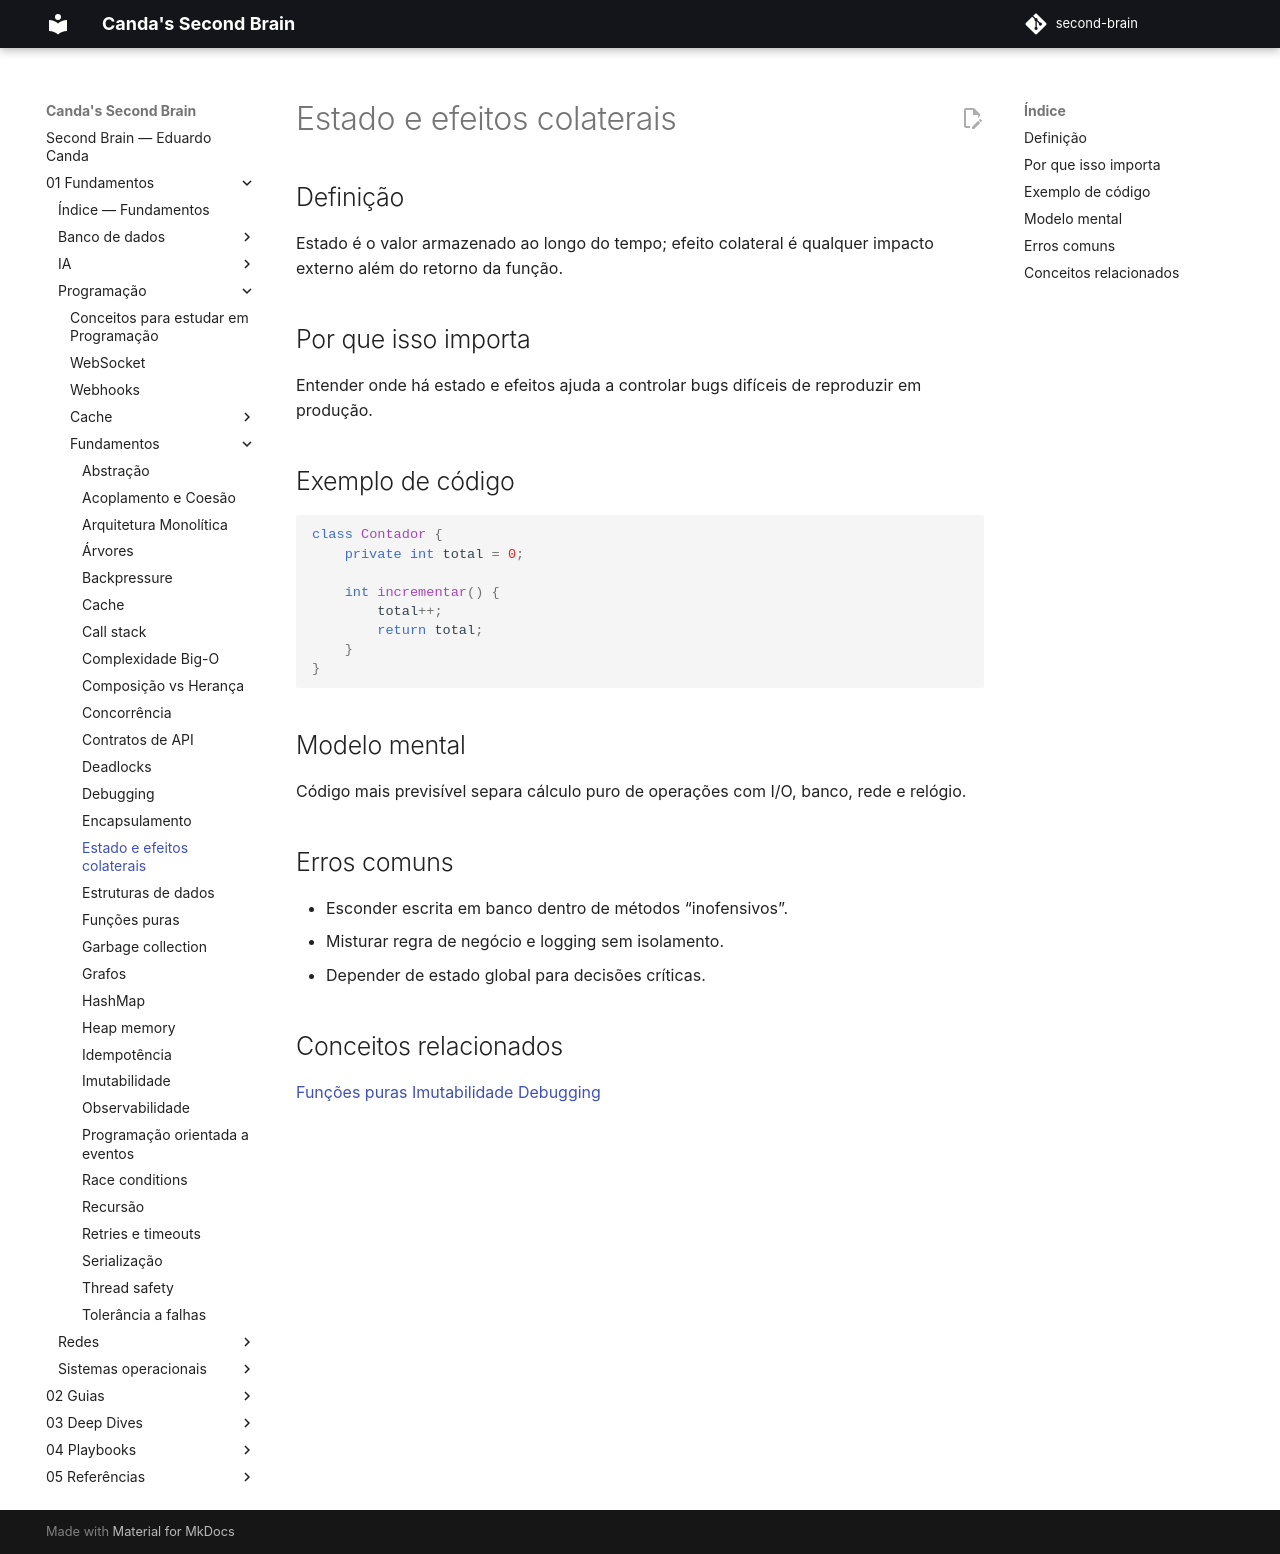

repository: EduardoCanda/second-brain · page: 01 - Fundamentos/Programação/Fundamentos/estado-e-efeitos-colaterais/index.html · generator: mkdocs

# Estado e efeitos colaterais

## Definição
Estado é o valor armazenado ao longo do tempo; efeito colateral é qualquer impacto externo além do retorno da função.

## Por que isso importa
Entender onde há estado e efeitos ajuda a controlar bugs difíceis de reproduzir em produção.

## Exemplo de código
```java
class Contador {
    private int total = 0;

    int incrementar() {
        total++;
        return total;
    }
}
```

## Modelo mental
Código mais previsível separa cálculo puro de operações com I/O, banco, rede e relógio.

## Erros comuns
- Esconder escrita em banco dentro de métodos “inofensivos”.
- Misturar regra de negócio e logging sem isolamento.
- Depender de estado global para decisões críticas.

## Conceitos relacionados
[Funções puras](funcoes-puras.md)
[Imutabilidade](imutabilidade.md)
[Debugging](debugging.md)
